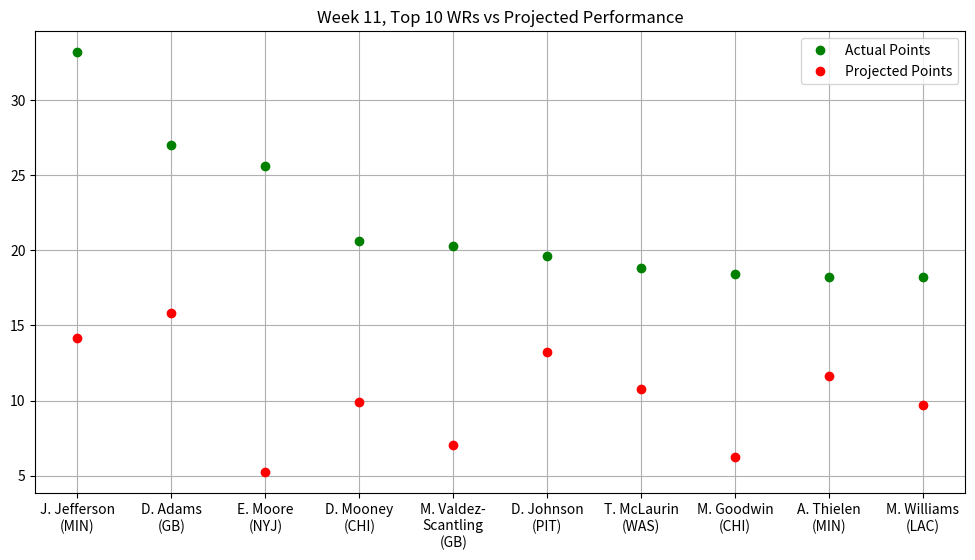

Reproduce this figure in Python.
# Stats provided by NFL Fantasy
# Week 11, Top 10 WRs vs Projected Performance

import matplotlib.pyplot as plt
import numpy as np
from matplotlib.pyplot import figure
figure(figsize=(12, 6), dpi=80)

actualPoints = np.array([33.20,27.00,25.60,20.60,20.30,19.60,18.80,18.40,18.20,18.20])
projPoints = np.array([14.15,15.80,5.23,9.90,7.07,13.26,10.76,6.23,11.62,9.71])
players = np.array(["J. Jefferson\n(MIN)","D. Adams\n(GB)","E. Moore\n(NYJ)","D. Mooney\n(CHI)",
                    "M. Valdez-\nScantling\n(GB)","D. Johnson\n(PIT)","T. McLaurin\n(WAS)","M. Goodwin\n(CHI)",
                    "A. Thielen\n(MIN)","M. Williams\n(LAC)"])

plt.plot(players, actualPoints, 'o', c = 'g', label = 'Actual Points', ms = 6)
plt.plot(projPoints, 'o', c = 'r', label = 'Projected Points', ms = 6)
plt.title("Week 11, Top 10 WRs vs Projected Performance")
plt.legend()
plt.grid()
plt.show()